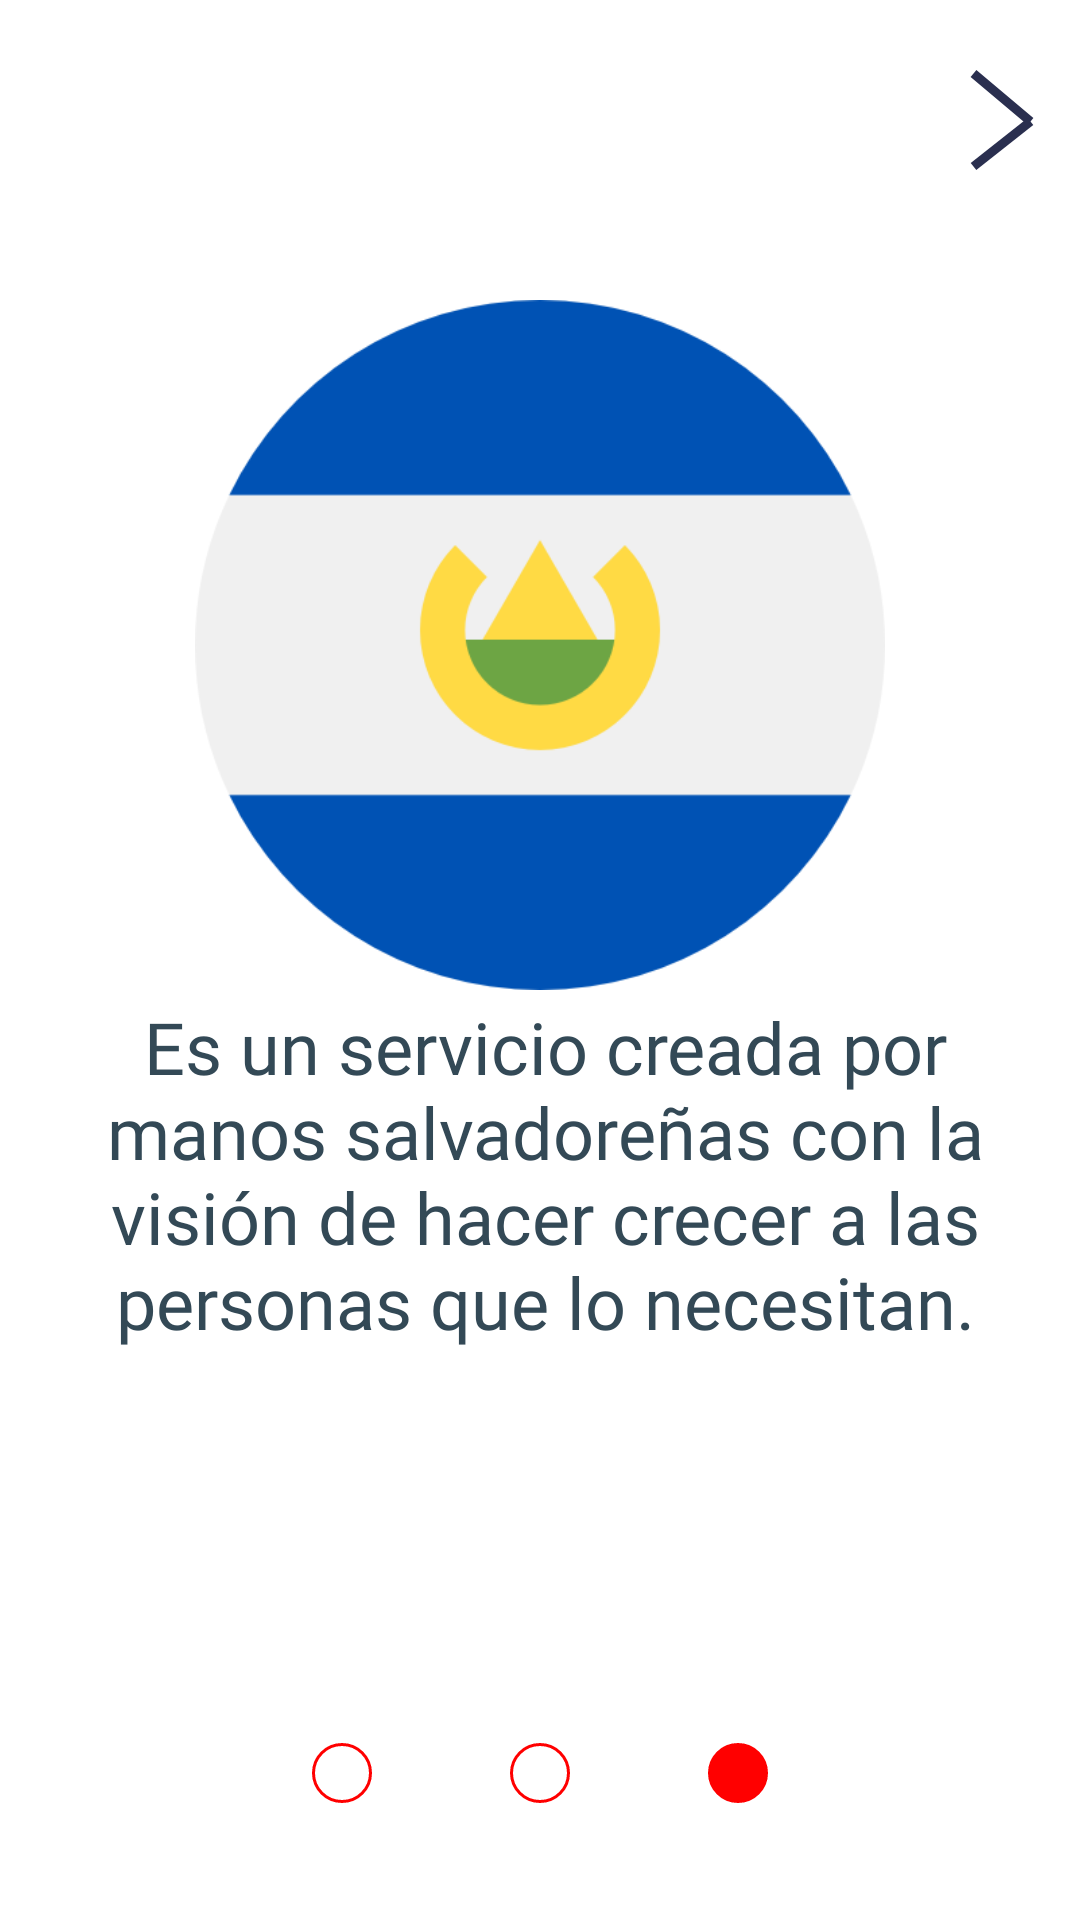

Produce the Android XML layout that renders to this screen, including the resource entries it uses.
<!-- AndroidManifest.xml: application theme AppTheme -->
<!-- res/layout/activity_slide3.xml -->
<?xml version="1.0" encoding="utf-8"?>

<androidx.constraintlayout.widget.ConstraintLayout
        xmlns:android="http://schemas.android.com/apk/res/android"
        xmlns:tools="http://schemas.android.com/tools"
        xmlns:app="http://schemas.android.com/apk/res-auto"
        android:layout_width="match_parent"
        android:layout_height="match_parent"
        android:background="@drawable/amor"
        tools:context=".activities.Slide3">

    <Button
            android:layout_width="60dp"
            android:layout_height="60dp"
            app:layout_constraintEnd_toEndOf="parent"
            android:layout_marginEnd="8dp"
            android:layout_marginRight="8dp"
            app:layout_constraintStart_toStartOf="parent"
            android:layout_marginLeft="8dp"
            android:layout_marginStart="8dp"
            android:id="@+id/next_one"
            android:alpha="0.0"
            android:layout_marginBottom="8dp"
            app:layout_constraintBottom_toBottomOf="parent"
            android:layout_marginTop="8dp"
            app:layout_constraintTop_toTopOf="parent"
            app:layout_constraintHorizontal_bias="1.0"
            app:layout_constraintVertical_bias="0.012"
            tools:ignore="OnClick"/>

    <TextView
            android:layout_width="300dp"
            android:layout_height="200dp"
            android:layout_marginTop="8dp"
            app:layout_constraintTop_toTopOf="parent"
            app:layout_constraintStart_toStartOf="parent"
            android:layout_marginLeft="8dp"
            android:layout_marginStart="8dp"
            app:layout_constraintEnd_toEndOf="parent"
            android:layout_marginBottom="8dp"
            android:text="@string/splash3"
            android:textSize="24sp"
            android:textAlignment="center"
            android:textColor="#334956"
            android:fontFamily="@font/san_francisco_regular"
            app:layout_constraintBottom_toBottomOf="parent"
            app:layout_constraintHorizontal_bias="0.456"
            app:layout_constraintVertical_bias="0.766"/>

</androidx.constraintlayout.widget.ConstraintLayout>
<!-- resources referenced by this layout -->
<resources>
  <!-- drawable amor: png bitmap (drawable-hdpi, 30114 bytes) -->
  <string name="splash3">Es un servicio creada por manos salvadoreñas con la visión de hacer crecer a las personas que lo necesitan.</string>
  <style name="AppTheme" parent="Theme.AppCompat.Light.NoActionBar">
          
          <item name="colorPrimary">@color/colorPrimary</item>
          <item name="colorPrimaryDark">@color/colorPrimaryDark</item>
          <item name="colorAccent">@color/colorAccent</item>
      </style>
  <color name="colorPrimary">#26b5f5</color>
  <color name="colorPrimaryDark">#03a9f4</color>
  <color name="colorAccent">#ffed65</color>
</resources>
